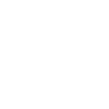
t = 0.00 s
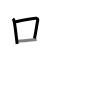
t = 2.50 s
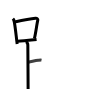
t = 4.75 s
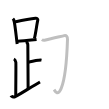
t = 7.25 s
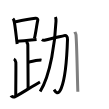
t = 9.50 s
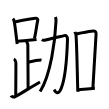
t = 12.00 s

The animated SVG that drew these frames (rendered in a browser with its animation timeline set to each time). Animation: 12 SMIL elements (animate=12); one cycle of 12.00 s.

<svg width="109px" height="109px" viewBox="0 0 px 109px" xmlns="http://www.w3.org/2000/svg" xmlns:xlink="http://www.w3.org/1999/xlink" xml:space="preserve" version="1.1"  baseProfile="full">
<path d="M12.78,18.74c0.39,0.37,0.79,0.67,0.97,1.13c1.36,3.62,2.49,17.62,3.42,24.13" style="fill:none;stroke:black;stroke-width:3;opacity:0">
  <animate attributeType="CSS" attributeName="opacity" from="0" to="1" begin="0s" dur="1s" repeatCount="0" fill="freeze" />
</path>
<path d="M14.72,21.92c8.63-1.81,16.53-3.24,20.8-3.69c1.56-0.16,2.5,0.96,2.27,1.91c-1.03,4.38-2.11,13.33-3.38,18.35" style="fill:none;stroke:black;stroke-width:3;opacity:0">
  <animate attributeType="CSS" attributeName="opacity" from="0" to="1" begin="1s" dur="1s" repeatCount="0" fill="freeze" />
</path>
<path d="M17.84,41.32c5.4-0.54,11.34-0.97,18.74-1.8" style="fill:none;stroke:black;stroke-width:3;opacity:0">
  <animate attributeType="CSS" attributeName="opacity" from="0" to="1" begin="2s" dur="1s" repeatCount="0" fill="freeze" />
</path>
<path d="M25.87,41.74c1.09,0.5,1.96,2.23,1.96,3.25c0,5.51,0.28,34.01,0.28,44" style="fill:none;stroke:black;stroke-width:3;opacity:0">
  <animate attributeType="CSS" attributeName="opacity" from="0" to="1" begin="3s" dur="1s" repeatCount="0" fill="freeze" />
</path>
<path d="M28.38,62.24c3.37-0.49,6.37-1.74,9.85-2c1.74-0.13,2.18-0.25,3.26,0" style="fill:none;stroke:black;stroke-width:3;opacity:0">
  <animate attributeType="CSS" attributeName="opacity" from="0" to="1" begin="4s" dur="1s" repeatCount="0" fill="freeze" />
</path>
<path d="M13.87,58.99c1.09,0.5,1.74,2.25,1.96,3.25c0.22,1-0.08,22.01-0.08,33.76" style="fill:none;stroke:black;stroke-width:3;opacity:0">
  <animate attributeType="CSS" attributeName="opacity" from="0" to="1" begin="5s" dur="1s" repeatCount="0" fill="freeze" />
</path>
<path d="M11,95.57c0.34,0.8,2.87,1.85,3.7,1.4C22.91,92.5,30.94,87,40,81.99" style="fill:none;stroke:black;stroke-width:3;opacity:0">
  <animate attributeType="CSS" attributeName="opacity" from="0" to="1" begin="6s" dur="1s" repeatCount="0" fill="freeze" />
</path>
<path d="M41.86,39.65c1.01,0.73,3.03,0.56,3.71,0.38c5.31-1.37,15.66-3.71,18.66-4.44c1.95-0.47,3.38,0.66,3.27,3.98c-0.28,8.76-1.25,36.93-6.3,48.77c-3.66,8.59-6.35,2.32-7.14,1.28" style="fill:none;stroke:black;stroke-width:3;opacity:0">
  <animate attributeType="CSS" attributeName="opacity" from="0" to="1" begin="7s" dur="1s" repeatCount="0" fill="freeze" />
</path>
<path d="M55.44,16.93c0.16,0.41,0.63,2.22,0.55,4.28c-0.75,19.17-5.24,53.54-15.84,70.23" style="fill:none;stroke:black;stroke-width:3;opacity:0">
  <animate attributeType="CSS" attributeName="opacity" from="0" to="1" begin="8s" dur="1s" repeatCount="0" fill="freeze" />
</path>
<path d="M74.94,31.95c0.23,0.95,0.97,1.74,1.07,2.94c0.81,9.43,1.27,39.94,1.82,56.88" style="fill:none;stroke:black;stroke-width:3;opacity:0">
  <animate attributeType="CSS" attributeName="opacity" from="0" to="1" begin="9s" dur="1s" repeatCount="0" fill="freeze" />
</path>
<path d="M76.23,33.93c6.97-1.36,13.08-2.84,16.99-3.03c1.67-0.08,2.98,1.03,2.85,3.23c-0.28,4.73-2.1,35.72-3.18,53.91" style="fill:none;stroke:black;stroke-width:3;opacity:0">
  <animate attributeType="CSS" attributeName="opacity" from="0" to="1" begin="10s" dur="1s" repeatCount="0" fill="freeze" />
</path>
<path d="M78.07,89.89c4.96-0.47,10.29-1.09,16.78-1.65" style="fill:none;stroke:black;stroke-width:3;opacity:0">
  <animate attributeType="CSS" attributeName="opacity" from="0" to="1" begin="11s" dur="1s" repeatCount="0" fill="freeze" />
</path>
</svg>
